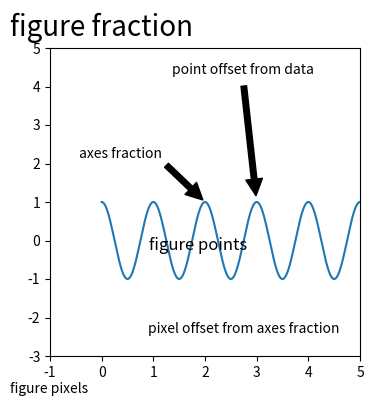
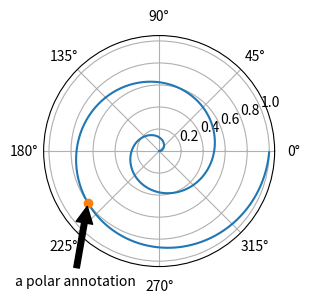
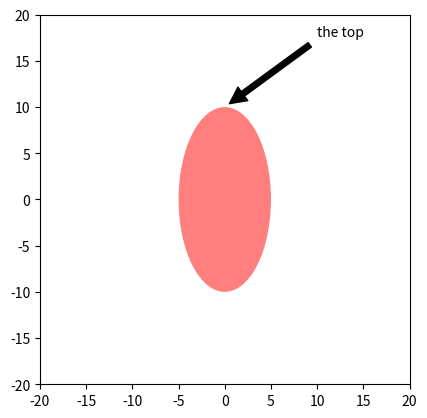
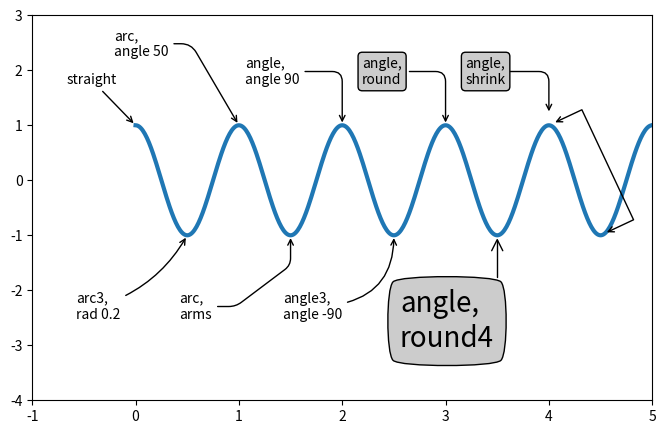
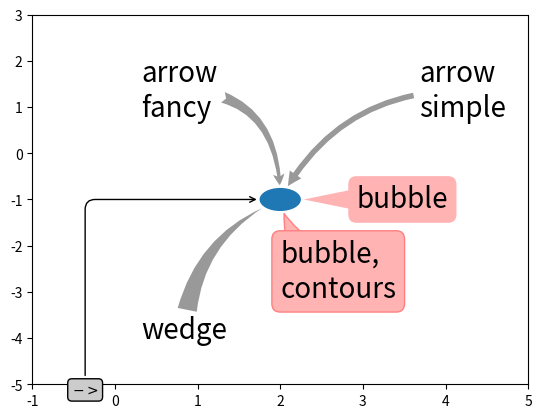

These charts were generated, in order, by the following Python code:
import matplotlib.pyplot as plt
import numpy as np

from matplotlib.patches import Ellipse
from matplotlib.text import OffsetFrom

# Create our figure and data we'll use for plotting
fig, ax = plt.subplots(figsize=(4, 4))

t = np.arange(0.0, 5.0, 0.01)
s = np.cos(2*np.pi*t)

# Plot a line and add some simple annotations
line, = ax.plot(t, s)
ax.annotate('figure pixels',
            xy=(10, 10), xycoords='figure pixels')
ax.annotate('figure points',
            xy=(107, 110), xycoords='figure points',
            fontsize=12)
ax.annotate('figure fraction',
            xy=(.025, .975), xycoords='figure fraction',
            horizontalalignment='left', verticalalignment='top',
            fontsize=20)

# The following examples show off how these arrows are drawn.

ax.annotate('point offset from data',
            xy=(3, 1), xycoords='data',
            xytext=(-10, 90), textcoords='offset points',
            arrowprops=dict(facecolor='black', shrink=0.05),
            horizontalalignment='center', verticalalignment='bottom')

ax.annotate('axes fraction',
            xy=(2, 1), xycoords='data',
            xytext=(0.36, 0.68), textcoords='axes fraction',
            arrowprops=dict(facecolor='black', shrink=0.05),
            horizontalalignment='right', verticalalignment='top')

# You may also use negative points or pixels to specify from (right, top).
# E.g., (-10, 10) is 10 points to the left of the right side of the Axes and 10
# points above the bottom

ax.annotate('pixel offset from axes fraction',
            xy=(1, 0), xycoords='axes fraction',
            xytext=(-20, 20), textcoords='offset pixels',
            horizontalalignment='right',
            verticalalignment='bottom')

ax.set(xlim=(-1, 5), ylim=(-3, 5))

fig, ax = plt.subplots(subplot_kw=dict(projection='polar'), figsize=(3, 3))
r = np.arange(0, 1, 0.001)
theta = 2*2*np.pi*r
line, = ax.plot(theta, r)

ind = 800
thisr, thistheta = r[ind], theta[ind]
ax.plot([thistheta], [thisr], 'o')
ax.annotate('a polar annotation',
            xy=(thistheta, thisr),  # theta, radius
            xytext=(0.05, 0.05),    # fraction, fraction
            textcoords='figure fraction',
            arrowprops=dict(facecolor='black', shrink=0.05),
            horizontalalignment='left',
            verticalalignment='bottom')

el = Ellipse((0, 0), 10, 20, facecolor='r', alpha=0.5)

fig, ax = plt.subplots(subplot_kw=dict(aspect='equal'))
ax.add_artist(el)
el.set_clip_box(ax.bbox)
ax.annotate('the top',
            xy=(np.pi/2., 10.),      # theta, radius
            xytext=(np.pi/3, 20.),   # theta, radius
            xycoords='polar',
            textcoords='polar',
            arrowprops=dict(facecolor='black', shrink=0.05),
            horizontalalignment='left',
            verticalalignment='bottom',
            clip_on=True)  # clip to the Axes bounding box

ax.set(xlim=[-20, 20], ylim=[-20, 20])

fig, ax = plt.subplots(figsize=(8, 5))

t = np.arange(0.0, 5.0, 0.01)
s = np.cos(2*np.pi*t)
line, = ax.plot(t, s, lw=3)

ax.annotate(
    'straight',
    xy=(0, 1), xycoords='data',
    xytext=(-50, 30), textcoords='offset points',
    arrowprops=dict(arrowstyle="->"))
ax.annotate(
    'arc3,\nrad 0.2',
    xy=(0.5, -1), xycoords='data',
    xytext=(-80, -60), textcoords='offset points',
    arrowprops=dict(arrowstyle="->",
                    connectionstyle="arc3,rad=.2"))
ax.annotate(
    'arc,\nangle 50',
    xy=(1., 1), xycoords='data',
    xytext=(-90, 50), textcoords='offset points',
    arrowprops=dict(arrowstyle="->",
                    connectionstyle="arc,angleA=0,armA=50,rad=10"))
ax.annotate(
    'arc,\narms',
    xy=(1.5, -1), xycoords='data',
    xytext=(-80, -60), textcoords='offset points',
    arrowprops=dict(
        arrowstyle="->",
        connectionstyle="arc,angleA=0,armA=40,angleB=-90,armB=30,rad=7"))
ax.annotate(
    'angle,\nangle 90',
    xy=(2., 1), xycoords='data',
    xytext=(-70, 30), textcoords='offset points',
    arrowprops=dict(arrowstyle="->",
                    connectionstyle="angle,angleA=0,angleB=90,rad=10"))
ax.annotate(
    'angle3,\nangle -90',
    xy=(2.5, -1), xycoords='data',
    xytext=(-80, -60), textcoords='offset points',
    arrowprops=dict(arrowstyle="->",
                    connectionstyle="angle3,angleA=0,angleB=-90"))
ax.annotate(
    'angle,\nround',
    xy=(3., 1), xycoords='data',
    xytext=(-60, 30), textcoords='offset points',
    bbox=dict(boxstyle="round", fc="0.8"),
    arrowprops=dict(arrowstyle="->",
                    connectionstyle="angle,angleA=0,angleB=90,rad=10"))
ax.annotate(
    'angle,\nround4',
    xy=(3.5, -1), xycoords='data',
    xytext=(-70, -80), textcoords='offset points',
    size=20,
    bbox=dict(boxstyle="round4,pad=.5", fc="0.8"),
    arrowprops=dict(arrowstyle="->",
                    connectionstyle="angle,angleA=0,angleB=-90,rad=10"))
ax.annotate(
    'angle,\nshrink',
    xy=(4., 1), xycoords='data',
    xytext=(-60, 30), textcoords='offset points',
    bbox=dict(boxstyle="round", fc="0.8"),
    arrowprops=dict(arrowstyle="->",
                    shrinkA=0, shrinkB=10,
                    connectionstyle="angle,angleA=0,angleB=90,rad=10"))
# You can pass an empty string to get only annotation arrows rendered
ax.annotate('', xy=(4., 1.), xycoords='data',
            xytext=(4.5, -1), textcoords='data',
            arrowprops=dict(arrowstyle="<->",
                            connectionstyle="bar",
                            ec="k",
                            shrinkA=5, shrinkB=5))

ax.set(xlim=(-1, 5), ylim=(-4, 3))

fig, ax = plt.subplots()

el = Ellipse((2, -1), 0.5, 0.5)
ax.add_patch(el)

ax.annotate('$->$',
            xy=(2., -1), xycoords='data',
            xytext=(-150, -140), textcoords='offset points',
            bbox=dict(boxstyle="round", fc="0.8"),
            arrowprops=dict(arrowstyle="->",
                            patchB=el,
                            connectionstyle="angle,angleA=90,angleB=0,rad=10"))
ax.annotate('arrow\nfancy',
            xy=(2., -1), xycoords='data',
            xytext=(-100, 60), textcoords='offset points',
            size=20,
            arrowprops=dict(arrowstyle="fancy",
                            fc="0.6", ec="none",
                            patchB=el,
                            connectionstyle="angle3,angleA=0,angleB=-90"))
ax.annotate('arrow\nsimple',
            xy=(2., -1), xycoords='data',
            xytext=(100, 60), textcoords='offset points',
            size=20,
            arrowprops=dict(arrowstyle="simple",
                            fc="0.6", ec="none",
                            patchB=el,
                            connectionstyle="arc3,rad=0.3"))
ax.annotate('wedge',
            xy=(2., -1), xycoords='data',
            xytext=(-100, -100), textcoords='offset points',
            size=20,
            arrowprops=dict(arrowstyle="wedge,tail_width=0.7",
                            fc="0.6", ec="none",
                            patchB=el,
                            connectionstyle="arc3,rad=-0.3"))
ax.annotate('bubble,\ncontours',
            xy=(2., -1), xycoords='data',
            xytext=(0, -70), textcoords='offset points',
            size=20,
            bbox=dict(boxstyle="round",
                      fc=(1.0, 0.7, 0.7),
                      ec=(1., .5, .5)),
            arrowprops=dict(arrowstyle="wedge,tail_width=1.",
                            fc=(1.0, 0.7, 0.7), ec=(1., .5, .5),
                            patchA=None,
                            patchB=el,
                            relpos=(0.2, 0.8),
                            connectionstyle="arc3,rad=-0.1"))
ax.annotate('bubble',
            xy=(2., -1), xycoords='data',
            xytext=(55, 0), textcoords='offset points',
            size=20, va="center",
            bbox=dict(boxstyle="round", fc=(1.0, 0.7, 0.7), ec="none"),
            arrowprops=dict(arrowstyle="wedge,tail_width=1.",
                            fc=(1.0, 0.7, 0.7), ec="none",
                            patchA=None,
                            patchB=el,
                            relpos=(0.2, 0.5)))

ax.set(xlim=(-1, 5), ylim=(-5, 3))

fig, (ax1, ax2) = plt.subplots(1, 2)

bbox_args = dict(boxstyle="round", fc="0.8")
arrow_args = dict(arrowstyle="->")

# Here we'll demonstrate the extents of the coordinate system and how
# we place annotating text.

ax1.annotate('figure fraction : 0, 0', xy=(0, 0), xycoords='figure fraction',
             xytext=(20, 20), textcoords='offset points',
             ha="left", va="bottom",
             bbox=bbox_args,
             arrowprops=arrow_args)

ax1.annotate('figure fraction : 1, 1', xy=(1, 1), xycoords='figure fraction',
             xytext=(-20, -20), textcoords='offset points',
             ha="right", va="top",
             bbox=bbox_args,
             arrowprops=arrow_args)

ax1.annotate('axes fraction : 0, 0', xy=(0, 0), xycoords='axes fraction',
             xytext=(20, 20), textcoords='offset points',
             ha="left", va="bottom",
             bbox=bbox_args,
             arrowprops=arrow_args)

ax1.annotate('axes fraction : 1, 1', xy=(1, 1), xycoords='axes fraction',
             xytext=(-20, -20), textcoords='offset points',
             ha="right", va="top",
             bbox=bbox_args,
             arrowprops=arrow_args)

# It is also possible to generate draggable annotations

an1 = ax1.annotate('Drag me 1', xy=(.5, .7), xycoords='data',
                   ha="center", va="center",
                   bbox=bbox_args)

an2 = ax1.annotate('Drag me 2', xy=(.5, .5), xycoords=an1,
                   xytext=(.5, .3), textcoords='axes fraction',
                   ha="center", va="center",
                   bbox=bbox_args,
                   arrowprops=dict(patchB=an1.get_bbox_patch(),
                                   connectionstyle="arc3,rad=0.2",
                                   **arrow_args))
an1.draggable()
an2.draggable()

an3 = ax1.annotate('', xy=(.5, .5), xycoords=an2,
                   xytext=(.5, .5), textcoords=an1,
                   ha="center", va="center",
                   bbox=bbox_args,
                   arrowprops=dict(patchA=an1.get_bbox_patch(),
                                   patchB=an2.get_bbox_patch(),
                                   connectionstyle="arc3,rad=0.2",
                                   **arrow_args))

# Finally we'll show off some more complex annotation and placement

text = ax2.annotate('xy=(0, 1)\nxycoords=("data", "axes fraction")',
                    xy=(0, 1), xycoords=("data", 'axes fraction'),
                    xytext=(0, -20), textcoords='offset points',
                    ha="center", va="top",
                    bbox=bbox_args,
                    arrowprops=arrow_args)

ax2.annotate('xy=(0.5, 0)\nxycoords=artist',
             xy=(0.5, 0.), xycoords=text,
             xytext=(0, -20), textcoords='offset points',
             ha="center", va="top",
             bbox=bbox_args,
             arrowprops=arrow_args)

ax2.annotate('xy=(0.8, 0.5)\nxycoords=ax1.transData',
             xy=(0.8, 0.5), xycoords=ax1.transData,
             xytext=(10, 10),
             textcoords=OffsetFrom(ax2.bbox, (0, 0), "points"),
             ha="left", va="bottom",
             bbox=bbox_args,
             arrowprops=arrow_args)

ax2.set(xlim=[-2, 2], ylim=[-2, 2])
plt.show()